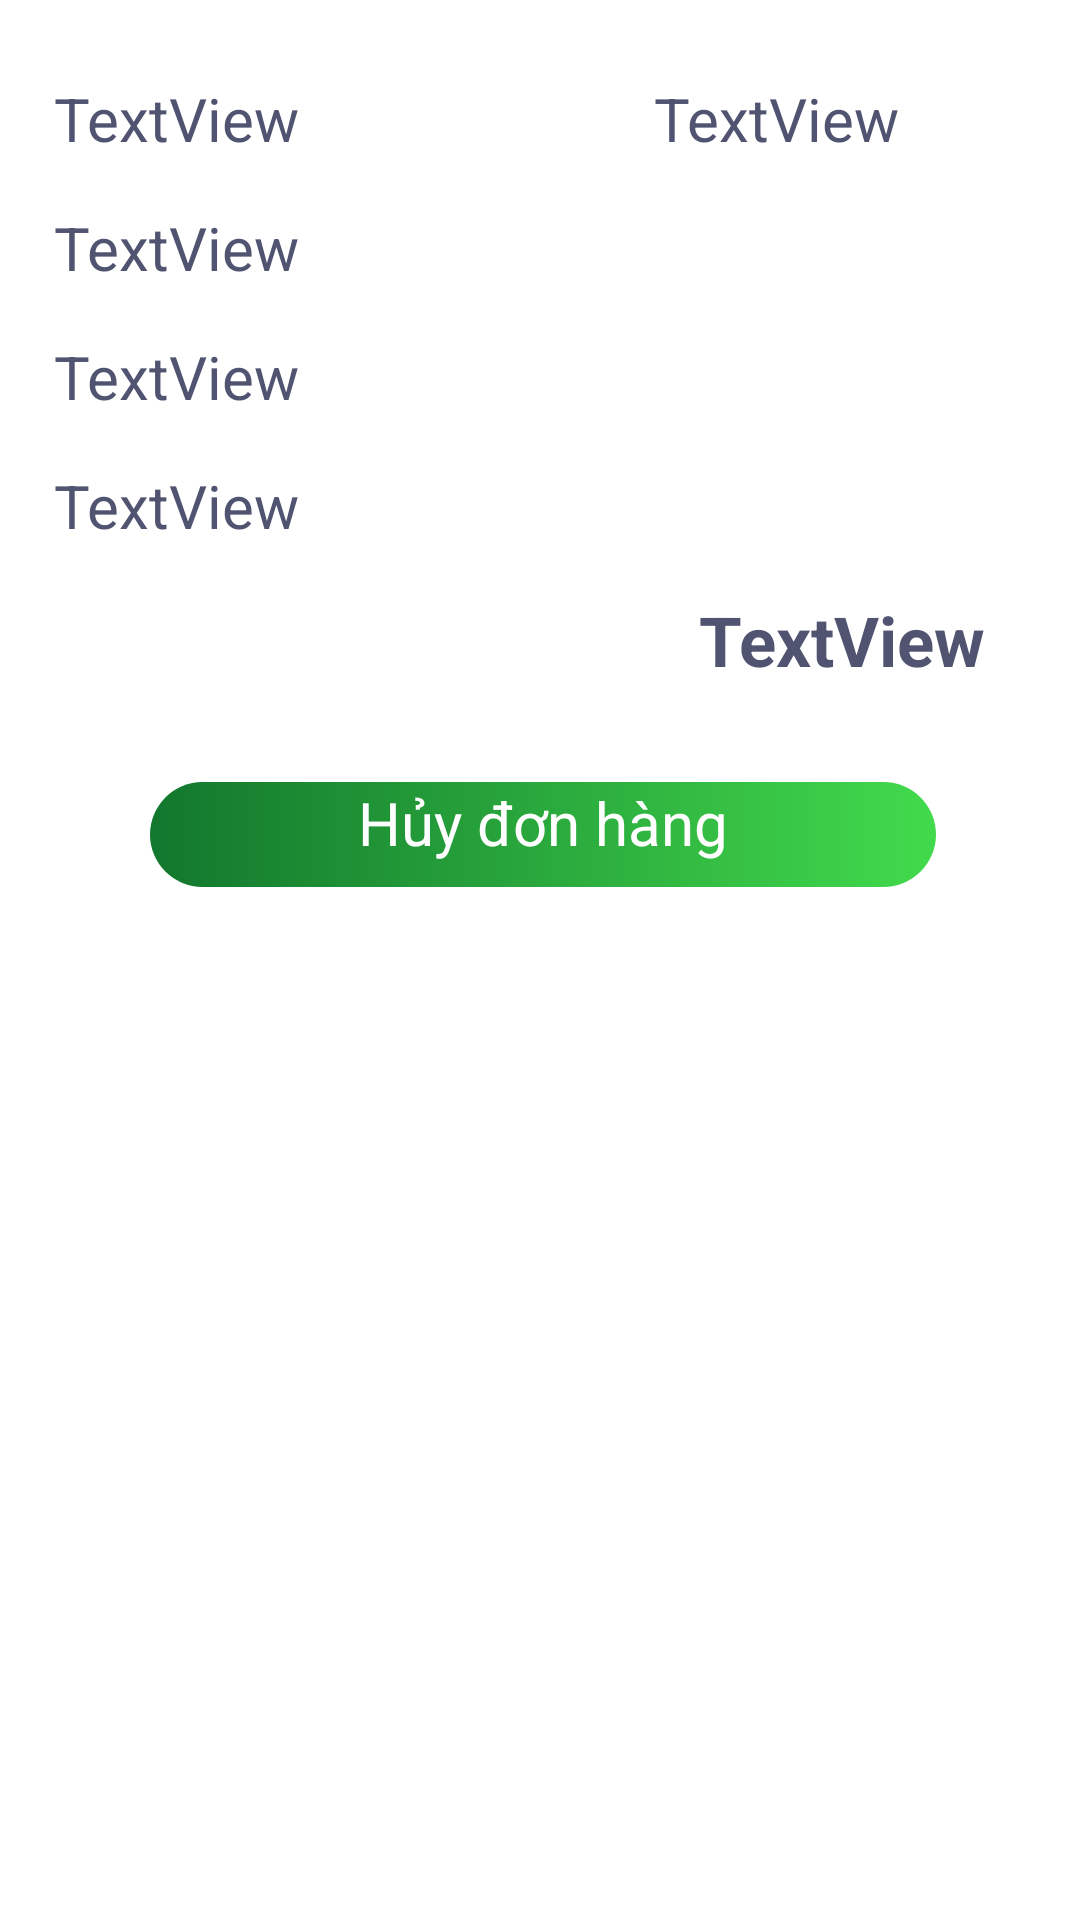

Layout XML and referenced resources for this Android screen:
<!-- AndroidManifest.xml: application theme Theme.Calculator -->
<!-- res/layout/dialog_orderdetail.xml -->
<?xml version="1.0" encoding="utf-8"?>
<RelativeLayout xmlns:android="http://schemas.android.com/apk/res/android"
    xmlns:app="http://schemas.android.com/apk/res-auto"
    xmlns:tools="http://schemas.android.com/tools"
    android:layout_width="match_parent"
    android:layout_height="match_parent">

    <androidx.constraintlayout.widget.ConstraintLayout
        android:layout_width="match_parent"
        android:layout_height="match_parent">

        <ScrollView
            android:layout_width="match_parent"
            android:layout_height="wrap_content"
            android:layout_below="@+id/constraintLayout2"
            android:layout_alignParentStart="true"
            android:layout_alignParentBottom="true"
            app:layout_constraintTop_toBottomOf="@+id/constraintLayout2">

            <LinearLayout
                android:layout_width="match_parent"
                android:layout_height="wrap_content"
                android:orientation="vertical">

                <androidx.recyclerview.widget.RecyclerView
                    android:id="@+id/detailRecy"
                    android:layout_width="match_parent"
                    android:layout_height="match_parent" />
            </LinearLayout>
        </ScrollView>

        <androidx.constraintlayout.widget.ConstraintLayout
            android:id="@+id/constraintLayout2"
            android:layout_width="match_parent"
            android:layout_height="wrap_content"
            android:layout_marginStart="18dp"
            android:layout_marginTop="16dp"
            android:layout_marginEnd="16dp"
            app:circularflow_defaultRadius="32dp"
            app:layout_constraintEnd_toEndOf="parent"
            app:layout_constraintStart_toStartOf="parent"
            app:layout_constraintTop_toTopOf="parent">

            <LinearLayout
                android:layout_width="match_parent"
                android:layout_height="match_parent"
                android:orientation="vertical">

                <LinearLayout
                    android:layout_width="match_parent"
                    android:layout_height="wrap_content"
                    android:orientation="horizontal">

                    <TextView
                        android:id="@+id/namere"
                        android:layout_width="200dp"
                        android:layout_height="wrap_content"
                        android:layout_marginTop="10dp"
                        android:text="TextView"
                        android:textColor="#505471"
                        android:textSize="20sp" />

                    <TextView
                        android:id="@+id/phonebill"
                        android:layout_width="match_parent"
                        android:layout_height="wrap_content"
                        android:layout_marginTop="10dp"
                        android:text="TextView"
                        android:textColor="#505471"
                        android:textSize="20sp" />
                </LinearLayout>

                <TextView
                    android:id="@+id/datebill"
                    android:layout_width="match_parent"
                    android:layout_height="wrap_content"
                    android:layout_marginTop="16dp"
                    android:text="TextView"
                    android:textColor="#505471"
                    android:textSize="20sp" />

                <TextView
                    android:id="@+id/address"
                    android:layout_width="match_parent"
                    android:layout_height="wrap_content"
                    android:layout_marginTop="16dp"
                    android:text="TextView"
                    android:textColor="#505471"
                    android:textSize="20sp" />

                <TextView
                    android:id="@+id/note"
                    android:layout_width="match_parent"
                    android:layout_height="wrap_content"
                    android:layout_marginTop="16dp"
                    android:text="TextView"
                    android:textColor="#505471"
                    android:textSize="20sp" />

                <TextView
                    android:id="@+id/totalbill"
                    android:layout_width="match_parent"
                    android:layout_height="wrap_content"
                    android:layout_marginTop="16dp"
                    android:layout_marginEnd="16dp"
                    android:text="TextView"
                    android:textAlignment="viewEnd"
                    android:textColor="#505471"
                    android:textSize="23sp"
                    android:textStyle="bold" />

                <TextView
                    android:id="@+id/huyBtn"
                    android:layout_width="match_parent"
                    android:layout_height="35dp"
                    android:layout_margin="32dp"
                    android:background="@drawable/background_bntshow"
                    android:text="Hủy đơn hàng"
                    android:textAlignment="center"
                    android:textColor="#ffffff"
                    android:textSize="20dp" />

            </LinearLayout>
        </androidx.constraintlayout.widget.ConstraintLayout>
    </androidx.constraintlayout.widget.ConstraintLayout>

</RelativeLayout>
<!-- resources referenced by this layout -->
<resources>
  <!-- drawable background_bntshow (drawable-xhdpi) -->
  <?xml version="1.0" encoding="utf-8"?>
  <selector xmlns:android="http://schemas.android.com/apk/res/android">
   <item>
       <shape android:shape="rectangle">
           <gradient android:startColor="#12772d" android:endColor="#42da4c"/>
           <corners android:radius="50dp"/>
       </shape>
   </item>
  </selector>
  <style name="Theme.Calculator" parent="Theme.MaterialComponents.DayNight.NoActionBar">
          
          <item name="colorPrimary">#13b00f</item>
          <item name="colorPrimaryVariant">#13b00f</item>
          <item name="colorOnPrimary">@color/white</item>
          
          <item name="colorSecondary">@color/teal_200</item>
          <item name="colorSecondaryVariant">@color/teal_700</item>
          <item name="colorOnSecondary">@color/black</item>
          
          <item name="android:statusBarColor">?attr/colorPrimaryVariant</item>
          
      </style>
  <!-- not gathered from this repository: default colours our renderer supplied (Android Studio template values) -->
  <color name="teal_200">#FF03DAC5</color>
  <color name="teal_700">#FF018786</color>
  <color name="black">#FF000000</color>
  <color name="white">#FFFFFFFF</color>
</resources>
